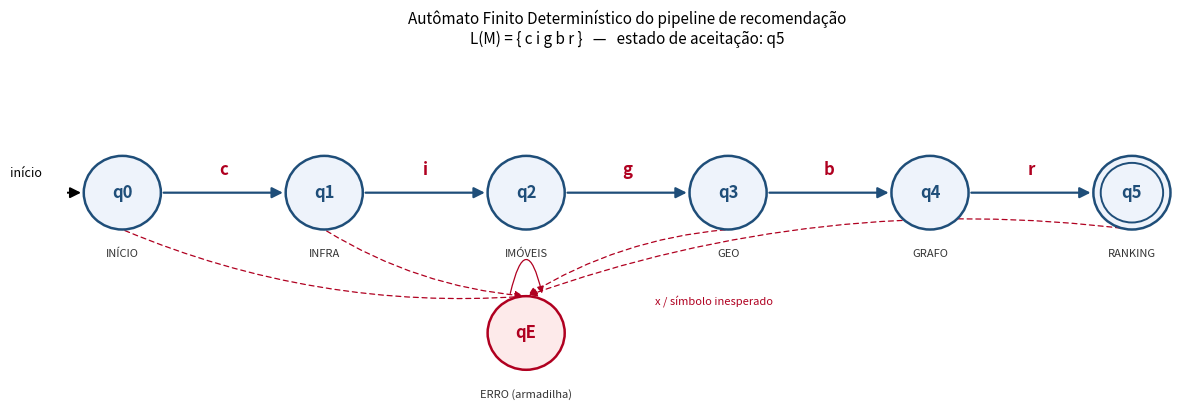

Write Python code to recreate this figure.
"""
Gera o diagrama de estados do Autômato Finito Determinístico (AFD)
==================================================================

Produz a figura 'diagrama_automato.png' usada na seção de Modelagem formal do
artigo. Desenha a cadeia principal de transições válidas
(q0 -> q1 -> q2 -> q3 -> q4 -> q5) e o estado-armadilha qE, alimentado por
qualquer símbolo inesperado.

Execução:  ./venv/bin/python diagrama_automato.py
"""

import matplotlib
matplotlib.use("Agg")  # backend sem display

import matplotlib.pyplot as plt
from matplotlib.patches import Circle, FancyArrowPatch


# estados da cadeia principal: (rótulo, descrição curta)
CADEIA = [
    ("q0", "INÍCIO"),
    ("q1", "INFRA"),
    ("q2", "IMÓVEIS"),
    ("q3", "GEO"),
    ("q4", "GRAFO"),
    ("q5", "RANKING"),
]

# símbolos que rotulam as transições da cadeia
SIMBOLOS = ["c", "i", "g", "b", "r"]


def gerar(caminho="diagrama_automato.png"):

    fig, ax = plt.subplots(figsize=(12, 4.2))
    ax.set_xlim(-0.6, 11.6)
    ax.set_ylim(-2.2, 1.6)
    ax.axis("off")

    raio = 0.42
    xs = [i * 2.2 for i in range(len(CADEIA))]
    y = 0.0

    pos = {}

    # --- desenha estados da cadeia ---
    for (rotulo, desc), x in zip(CADEIA, xs):
        pos[rotulo] = (x, y)
        ax.add_patch(Circle((x, y), raio, fill=True, facecolor="#eef3fb",
                            edgecolor="#1f4e79", linewidth=1.8, zorder=3))
        # estado de aceitação q5: círculo duplo
        if rotulo == "q5":
            ax.add_patch(Circle((x, y), raio - 0.08, fill=False,
                                edgecolor="#1f4e79", linewidth=1.4, zorder=4))
        ax.text(x, y, rotulo, ha="center", va="center", fontsize=12,
                fontweight="bold", color="#1f4e79", zorder=5)
        ax.text(x, y - raio - 0.22, desc, ha="center", va="top", fontsize=8,
                color="#333333")

    # --- seta de início (entrando em q0) ---
    ax.add_patch(FancyArrowPatch((xs[0] - 1.0, y), (xs[0] - raio, y),
                                 arrowstyle="-|>", mutation_scale=16,
                                 color="black", linewidth=1.4))
    ax.text(xs[0] - 1.05, y + 0.18, "início", ha="center", fontsize=9)

    # --- transições da cadeia ---
    for i in range(len(CADEIA) - 1):
        x0, x1 = xs[i] + raio, xs[i + 1] - raio
        ax.add_patch(FancyArrowPatch((x0, y), (x1, y), arrowstyle="-|>",
                                     mutation_scale=16, color="#1f4e79",
                                     linewidth=1.6))
        ax.text((x0 + x1) / 2, y + 0.2, SIMBOLOS[i], ha="center",
                fontsize=12, fontweight="bold", color="#b00020")

    # --- estado de erro (armadilha) ---
    xe, ye = xs[2], -1.6
    pos["qE"] = (xe, ye)
    ax.add_patch(Circle((xe, ye), raio, fill=True, facecolor="#fdeaea",
                        edgecolor="#b00020", linewidth=1.8, zorder=3))
    ax.text(xe, ye, "qE", ha="center", va="center", fontsize=12,
            fontweight="bold", color="#b00020", zorder=5)
    ax.text(xe, ye - raio - 0.22, "ERRO (armadilha)", ha="center", va="top",
            fontsize=8, color="#333333")

    # transições representativas para qE (símbolo inesperado / x)
    for rotulo in ["q0", "q1", "q3", "q5"]:
        x0, y0 = pos[rotulo]
        ax.add_patch(FancyArrowPatch((x0, y0 - raio), (xe, ye + raio),
                                     arrowstyle="-|>", mutation_scale=12,
                                     color="#b00020", linewidth=0.9,
                                     linestyle=(0, (4, 3)),
                                     connectionstyle="arc3,rad=0.12"))
    ax.text(xe + 1.4, ye + 0.35, "x / símbolo inesperado",
            ha="left", va="center", fontsize=8, color="#b00020", style="italic")

    # auto-laço em qE
    ax.add_patch(FancyArrowPatch((xe - 0.18, ye + raio), (xe + 0.18, ye + raio),
                                 arrowstyle="-|>", mutation_scale=10,
                                 color="#b00020", linewidth=0.9,
                                 connectionstyle="arc3,rad=-2.2"))

    ax.set_title("Autômato Finito Determinístico do pipeline de recomendação\n"
                 "L(M) = { c i g b r }   —   estado de aceitação: q5",
                 fontsize=11)

    fig.tight_layout()
    fig.savefig(caminho, dpi=150, bbox_inches="tight")
    plt.close(fig)

    return caminho


if __name__ == "__main__":
    print("Diagrama salvo em:", gerar())
